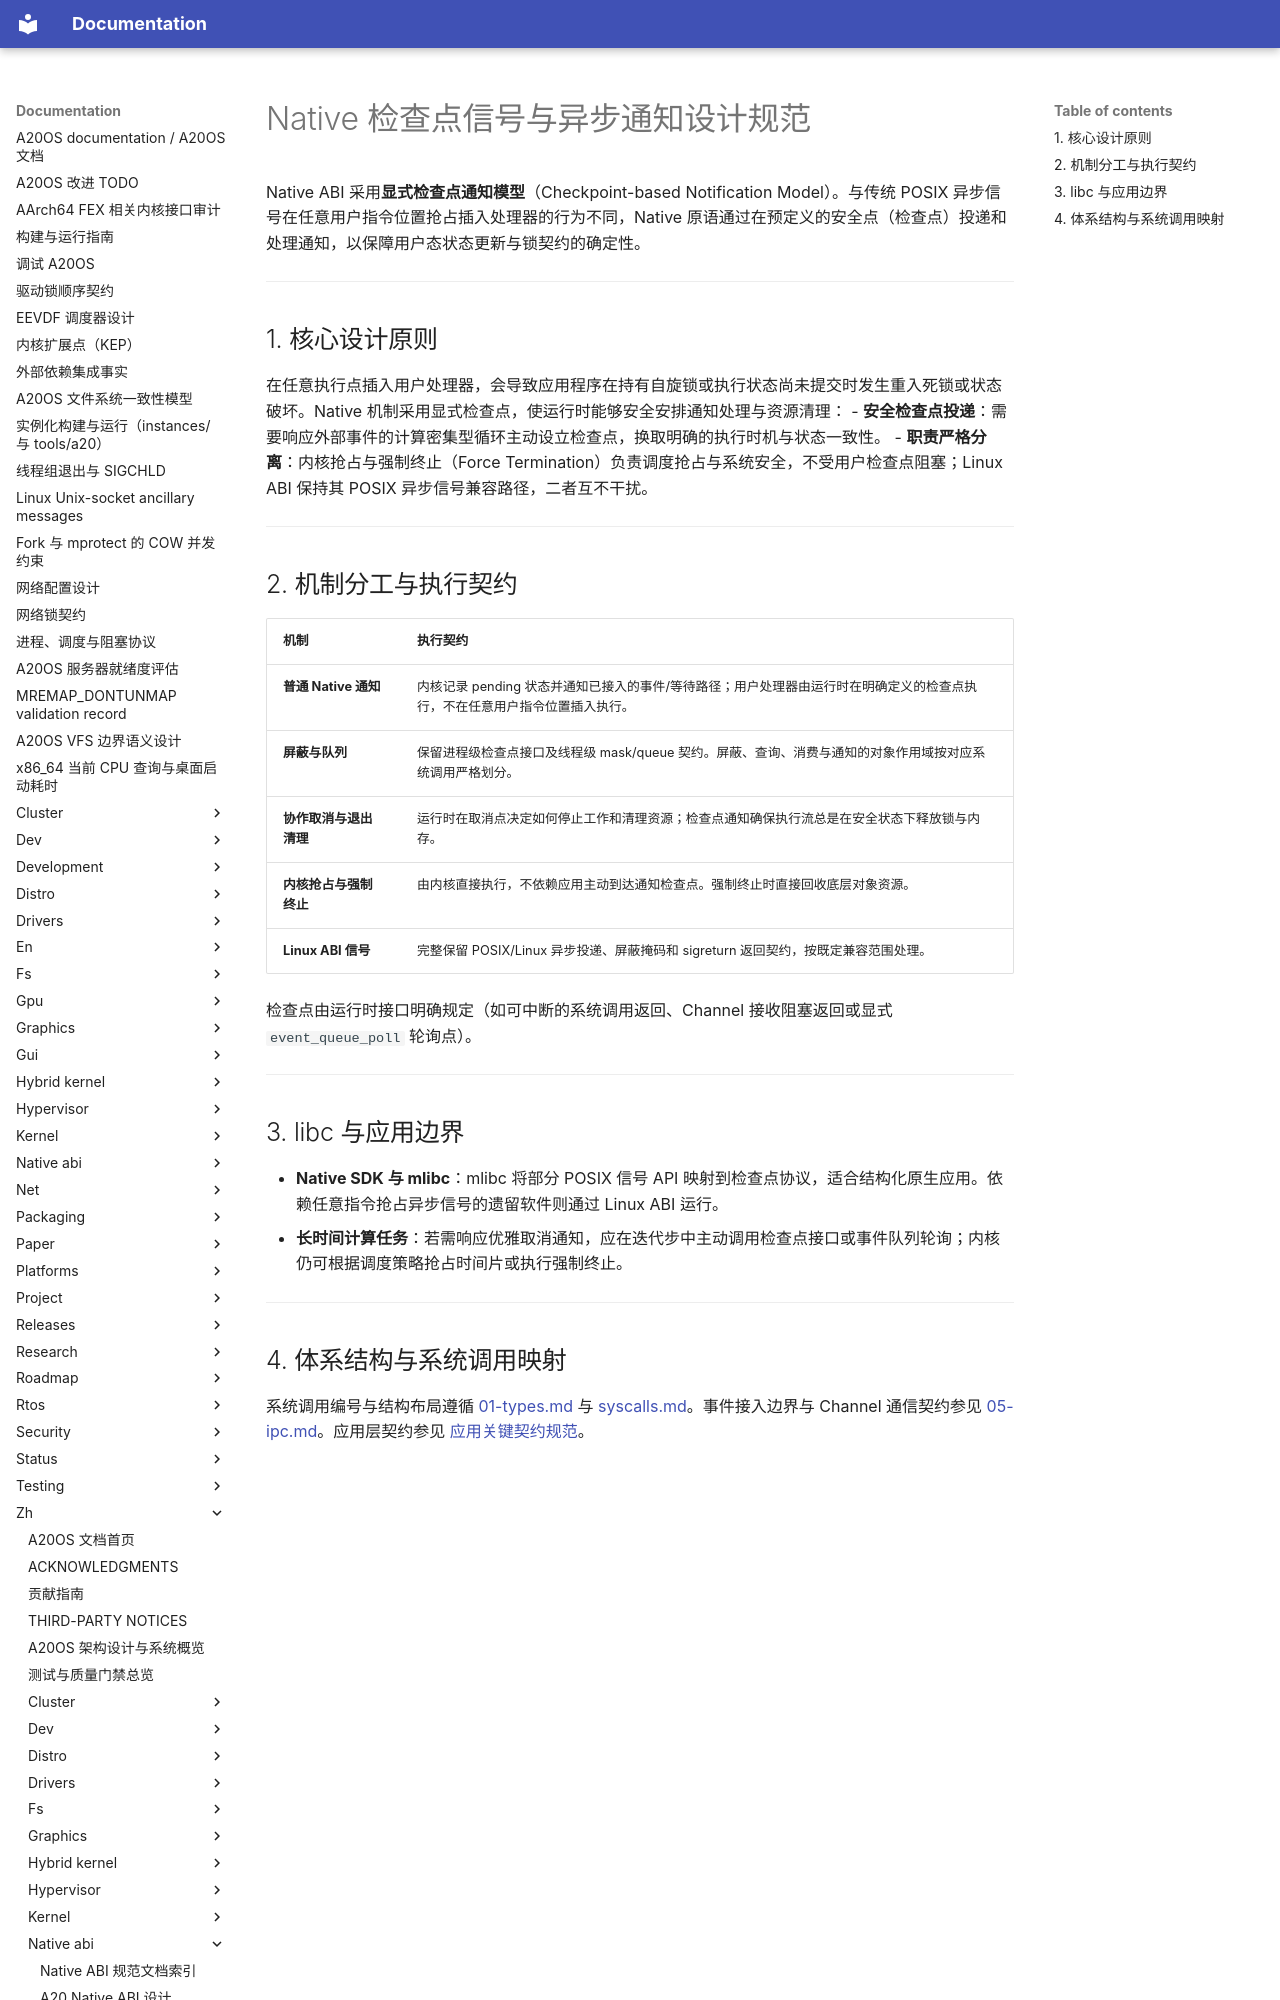

repository: fQwQf/A20OS · page: zh/native-abi/checkpoint-signals/index.html · generator: mkdocs

# Native 检查点信号与异步通知设计规范

Native ABI 采用**显式检查点通知模型**（Checkpoint-based Notification Model）。与传统 POSIX 异步信号在任意用户指令位置抢占插入处理器的行为不同，Native 原语通过在预定义的安全点（检查点）投递和处理通知，以保障用户态状态更新与锁契约的确定性。

---

## 1. 核心设计原则

在任意执行点插入用户处理器，会导致应用程序在持有自旋锁或执行状态尚未提交时发生重入死锁或状态破坏。Native 机制采用显式检查点，使运行时能够安全安排通知处理与资源清理：
- **安全检查点投递**：需要响应外部事件的计算密集型循环主动设立检查点，换取明确的执行时机与状态一致性。
- **职责严格分离**：内核抢占与强制终止（Force Termination）负责调度抢占与系统安全，不受用户检查点阻塞；Linux ABI 保持其 POSIX 异步信号兼容路径，二者互不干扰。

---

## 2. 机制分工与执行契约

| 机制 | 执行契约 |
| --- | --- |
| **普通 Native 通知** | 内核记录 pending 状态并通知已接入的事件/等待路径；用户处理器由运行时在明确定义的检查点执行，不在任意用户指令位置插入执行。 |
| **屏蔽与队列** | 保留进程级检查点接口及线程级 mask/queue 契约。屏蔽、查询、消费与通知的对象作用域按对应系统调用严格划分。 |
| **协作取消与退出清理** | 运行时在取消点决定如何停止工作和清理资源；检查点通知确保执行流总是在安全状态下释放锁与内存。 |
| **内核抢占与强制终止** | 由内核直接执行，不依赖应用主动到达通知检查点。强制终止时直接回收底层对象资源。 |
| **Linux ABI 信号** | 完整保留 POSIX/Linux 异步投递、屏蔽掩码和 sigreturn 返回契约，按既定兼容范围处理。 |

检查点由运行时接口明确规定（如可中断的系统调用返回、Channel 接收阻塞返回或显式 `event_queue_poll` 轮询点）。

---
